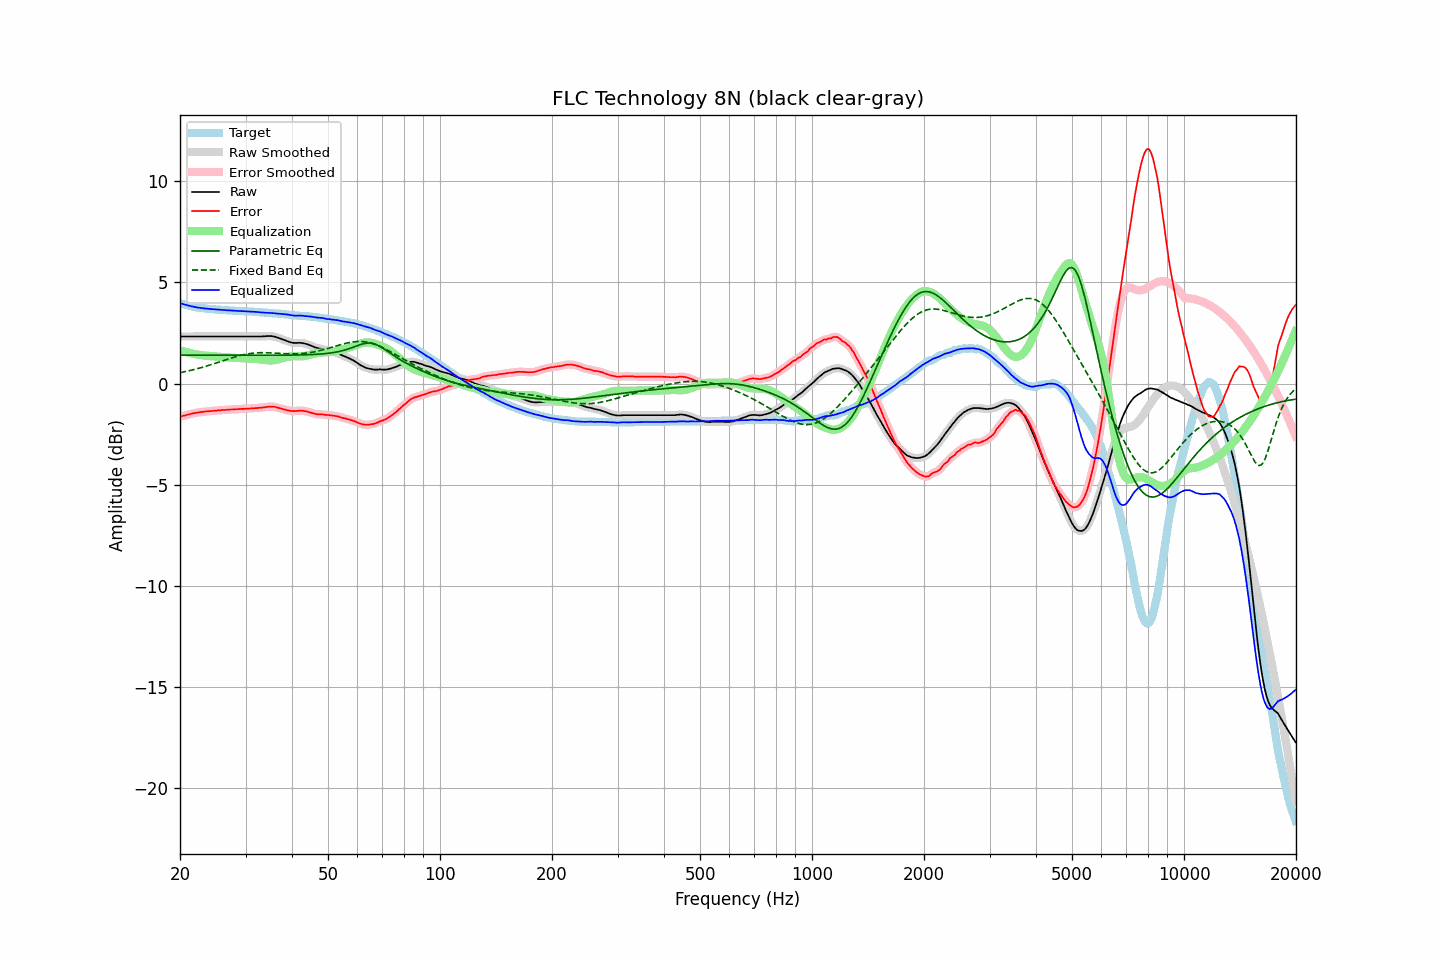

The data file committed next to this chart (first rows):
frequency, raw, error, smoothed, error_smoothed, equalization, parametric_eq, fixed_band_eq, equalized_raw, equalized_smoothed, target
20.00, 2.33, -1.65, 2.33, -1.65, 1.65, 1.41, 0.54, 3.98, 3.98, 3.98
20.20, 2.33, -1.62, 2.33, -1.62, 1.62, 1.41, 0.56, 3.95, 3.95, 3.95
20.40, 2.33, -1.60, 2.33, -1.60, 1.60, 1.41, 0.57, 3.93, 3.93, 3.93
20.61, 2.33, -1.58, 2.33, -1.58, 1.57, 1.41, 0.59, 3.90, 3.90, 3.91
20.81, 2.33, -1.56, 2.33, -1.56, 1.55, 1.41, 0.61, 3.88, 3.88, 3.88
21.02, 2.33, -1.54, 2.33, -1.54, 1.53, 1.41, 0.62, 3.86, 3.86, 3.86
21.23, 2.33, -1.51, 2.33, -1.51, 1.51, 1.41, 0.64, 3.84, 3.84, 3.84
21.44, 2.33, -1.49, 2.33, -1.49, 1.49, 1.41, 0.66, 3.82, 3.82, 3.82
21.66, 2.33, -1.47, 2.33, -1.48, 1.48, 1.41, 0.68, 3.81, 3.81, 3.80
21.87, 2.33, -1.46, 2.33, -1.46, 1.46, 1.41, 0.70, 3.79, 3.79, 3.79
22.09, 2.33, -1.44, 2.33, -1.44, 1.45, 1.41, 0.72, 3.78, 3.78, 3.77
22.31, 2.33, -1.43, 2.33, -1.43, 1.43, 1.41, 0.74, 3.76, 3.76, 3.76
22.54, 2.33, -1.42, 2.33, -1.42, 1.42, 1.41, 0.76, 3.75, 3.75, 3.75
22.76, 2.33, -1.41, 2.33, -1.41, 1.41, 1.41, 0.78, 3.74, 3.74, 3.74
22.99, 2.33, -1.40, 2.33, -1.40, 1.40, 1.40, 0.81, 3.73, 3.73, 3.73
23.22, 2.33, -1.39, 2.33, -1.39, 1.39, 1.40, 0.83, 3.72, 3.72, 3.72
23.45, 2.33, -1.38, 2.33, -1.38, 1.38, 1.40, 0.85, 3.71, 3.71, 3.71
23.69, 2.33, -1.37, 2.33, -1.37, 1.37, 1.40, 0.88, 3.70, 3.70, 3.70
23.92, 2.33, -1.37, 2.33, -1.36, 1.37, 1.40, 0.90, 3.69, 3.69, 3.70
24.16, 2.33, -1.36, 2.33, -1.36, 1.36, 1.40, 0.93, 3.69, 3.69, 3.69
24.40, 2.33, -1.36, 2.33, -1.35, 1.35, 1.40, 0.95, 3.68, 3.68, 3.68
24.65, 2.33, -1.34, 2.33, -1.35, 1.34, 1.40, 0.98, 3.67, 3.67, 3.67
24.89, 2.33, -1.34, 2.33, -1.34, 1.34, 1.40, 1.00, 3.67, 3.67, 3.67
25.14, 2.33, -1.33, 2.33, -1.33, 1.33, 1.40, 1.03, 3.66, 3.66, 3.66
25.39, 2.33, -1.32, 2.33, -1.32, 1.33, 1.40, 1.06, 3.66, 3.66, 3.65
25.65, 2.33, -1.32, 2.33, -1.32, 1.32, 1.40, 1.08, 3.65, 3.65, 3.65
25.91, 2.33, -1.31, 2.33, -1.31, 1.31, 1.40, 1.11, 3.64, 3.64, 3.64
26.16, 2.33, -1.31, 2.33, -1.31, 1.31, 1.40, 1.14, 3.64, 3.64, 3.64
26.43, 2.33, -1.31, 2.33, -1.30, 1.30, 1.40, 1.16, 3.63, 3.63, 3.64
26.69, 2.33, -1.30, 2.33, -1.30, 1.30, 1.40, 1.19, 3.63, 3.63, 3.63
26.96, 2.33, -1.29, 2.33, -1.29, 1.29, 1.40, 1.22, 3.62, 3.62, 3.62
27.23, 2.33, -1.28, 2.33, -1.29, 1.29, 1.40, 1.24, 3.62, 3.62, 3.61
27.50, 2.33, -1.28, 2.33, -1.28, 1.28, 1.40, 1.27, 3.61, 3.61, 3.61
27.77, 2.33, -1.28, 2.33, -1.28, 1.28, 1.40, 1.29, 3.61, 3.61, 3.61
28.05, 2.33, -1.27, 2.33, -1.27, 1.27, 1.40, 1.31, 3.60, 3.60, 3.60
28.33, 2.33, -1.27, 2.33, -1.27, 1.27, 1.40, 1.34, 3.60, 3.60, 3.60
28.62, 2.33, -1.27, 2.33, -1.26, 1.26, 1.40, 1.36, 3.59, 3.59, 3.60
28.90, 2.33, -1.25, 2.33, -1.26, 1.26, 1.40, 1.38, 3.59, 3.59, 3.58
29.19, 2.33, -1.25, 2.33, -1.25, 1.25, 1.40, 1.40, 3.58, 3.58, 3.58
29.48, 2.33, -1.25, 2.33, -1.25, 1.25, 1.40, 1.42, 3.58, 3.58, 3.58
29.78, 2.33, -1.25, 2.33, -1.25, 1.25, 1.40, 1.44, 3.58, 3.58, 3.58
30.08, 2.33, -1.25, 2.33, -1.24, 1.24, 1.40, 1.45, 3.57, 3.57, 3.58
30.38, 2.33, -1.24, 2.33, -1.24, 1.24, 1.40, 1.47, 3.57, 3.57, 3.56
30.68, 2.33, -1.23, 2.33, -1.23, 1.24, 1.40, 1.48, 3.56, 3.56, 3.56
30.99, 2.33, -1.23, 2.33, -1.23, 1.23, 1.40, 1.49, 3.56, 3.56, 3.56
31.30, 2.33, -1.23, 2.33, -1.23, 1.23, 1.40, 1.50, 3.56, 3.56, 3.56
31.61, 2.33, -1.22, 2.33, -1.22, 1.22, 1.40, 1.51, 3.55, 3.55, 3.55
31.93, 2.33, -1.21, 2.33, -1.21, 1.22, 1.40, 1.52, 3.54, 3.54, 3.54
32.24, 2.33, -1.21, 2.33, -1.21, 1.21, 1.40, 1.52, 3.54, 3.54, 3.54
32.57, 2.33, -1.20, 2.33, -1.21, 1.20, 1.40, 1.52, 3.53, 3.53, 3.53
32.89, 2.33, -1.20, 2.33, -1.20, 1.19, 1.40, 1.53, 3.52, 3.52, 3.53
33.22, 2.33, -1.19, 2.33, -1.19, 1.18, 1.40, 1.53, 3.51, 3.52, 3.52
33.55, 2.34, -1.17, 2.34, -1.18, 1.17, 1.40, 1.53, 3.51, 3.51, 3.51
33.89, 2.34, -1.17, 2.34, -1.17, 1.16, 1.40, 1.53, 3.50, 3.51, 3.51
34.23, 2.35, -1.16, 2.35, -1.15, 1.15, 1.40, 1.53, 3.50, 3.50, 3.50
34.57, 2.35, -1.14, 2.35, -1.15, 1.15, 1.40, 1.52, 3.50, 3.50, 3.49
34.92, 2.35, -1.14, 2.35, -1.14, 1.14, 1.40, 1.52, 3.49, 3.49, 3.49
35.27, 2.35, -1.14, 2.34, -1.14, 1.14, 1.40, 1.52, 3.49, 3.49, 3.49
35.62, 2.33, -1.14, 2.33, -1.14, 1.15, 1.40, 1.51, 3.48, 3.48, 3.47
35.97, 2.32, -1.15, 2.32, -1.15, 1.16, 1.40, 1.51, 3.48, 3.47, 3.47
... 635 more rows
